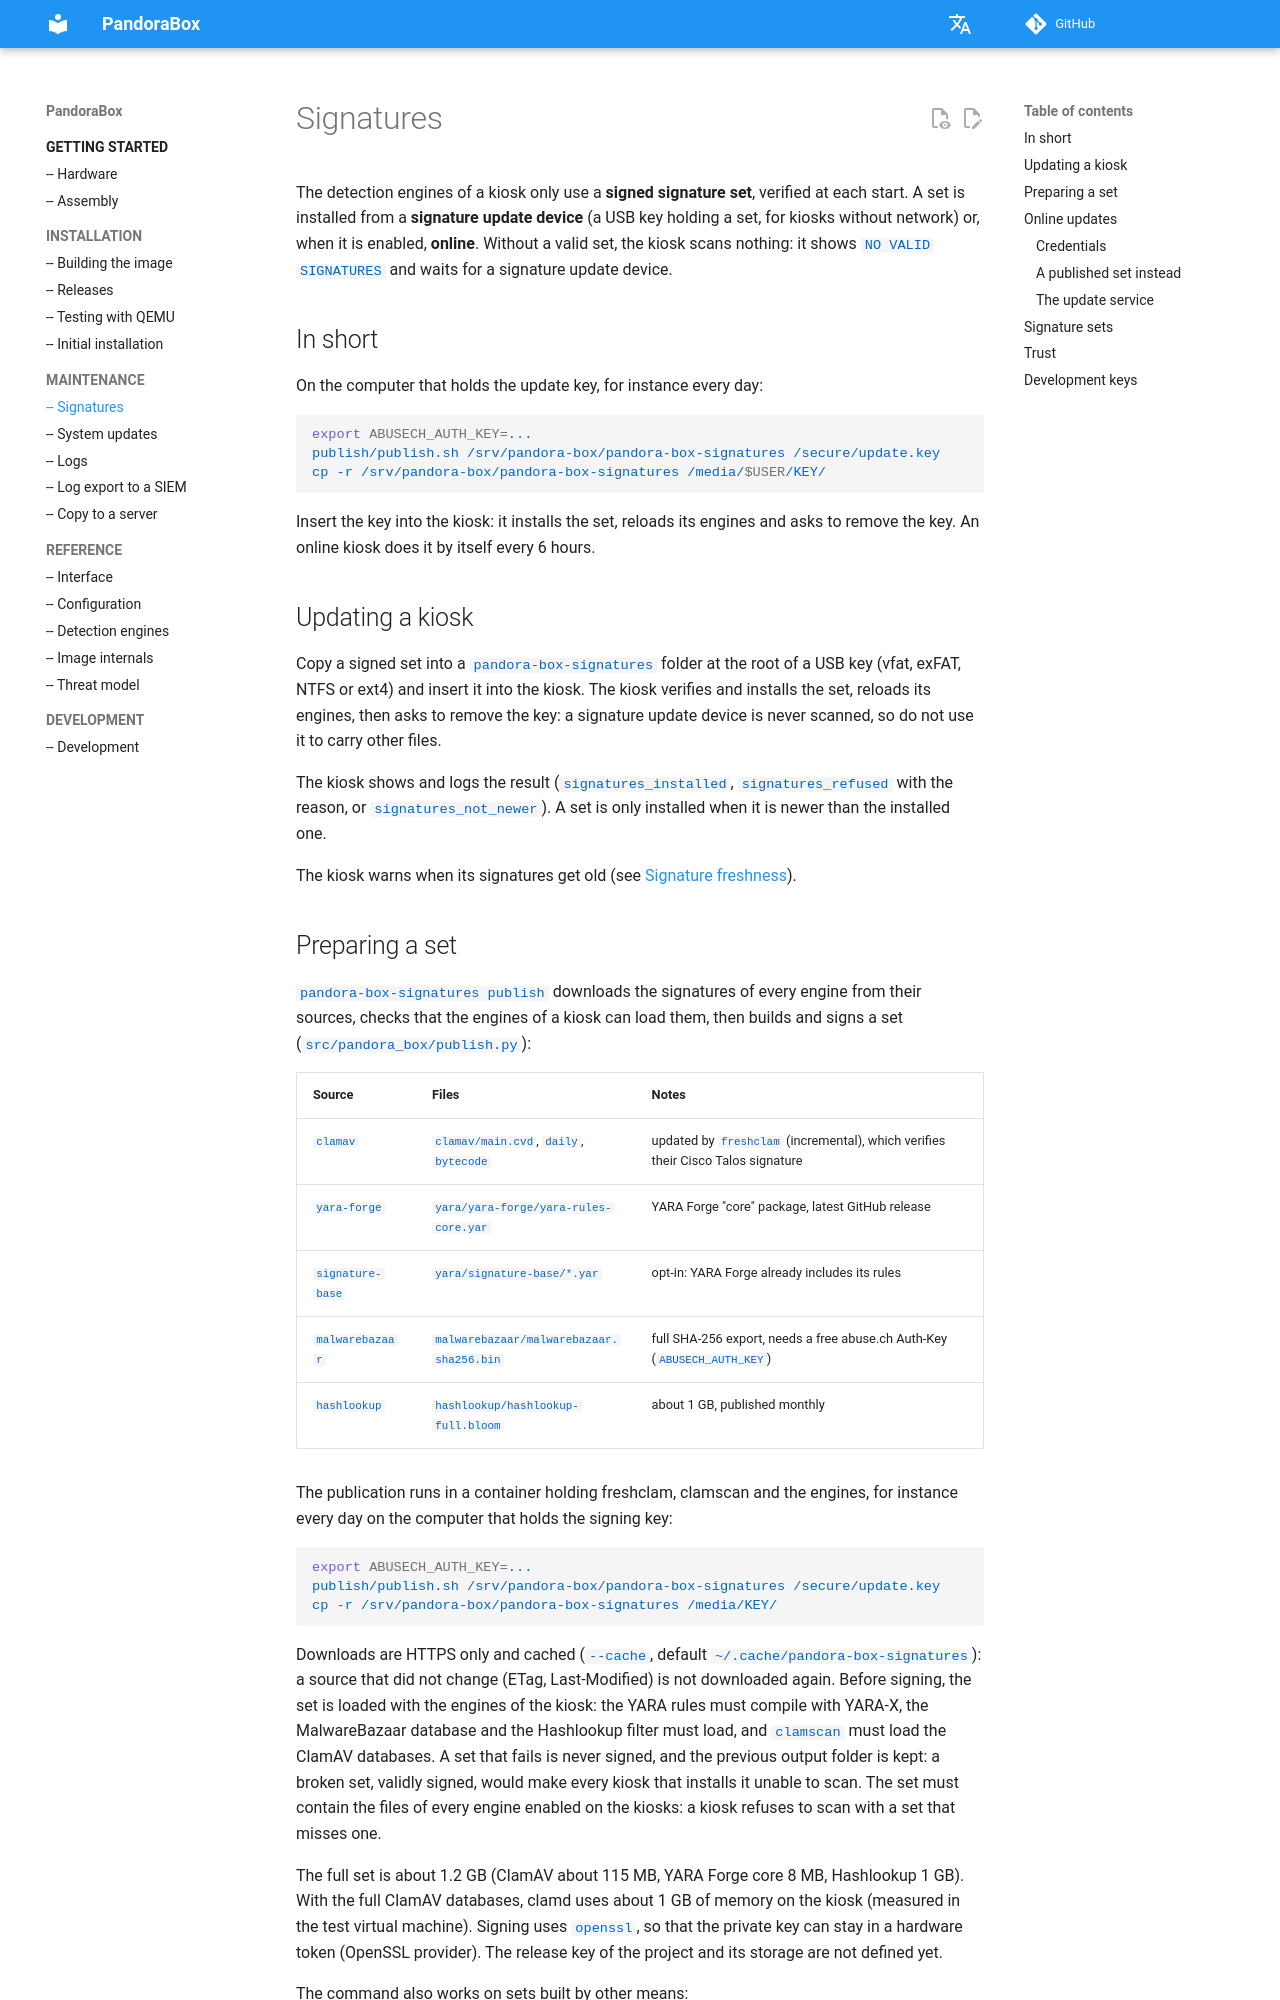

repository: dbarzin/pandora-box · page: signatures/index.html · generator: mkdocs

# Signatures

The detection engines of a kiosk only use a **signed signature set**,
verified at each start. A set is installed from a **signature update
device** (a USB key holding a set, for kiosks without network) or, when it is
enabled, **online**. Without a valid set, the kiosk scans nothing: it shows
`NO VALID SIGNATURES` and waits for a signature update device.

## In short

On the computer that holds the update key, for instance every day:

```sh
export ABUSECH_AUTH_KEY=...
publish/publish.sh /srv/pandora-box/pandora-box-signatures /secure/update.key
cp -r /srv/pandora-box/pandora-box-signatures /media/$USER/KEY/
```

Insert the key into the kiosk: it installs the set, reloads its engines and
asks to remove the key. An online kiosk does it by itself every 6 hours.

## Updating a kiosk

Copy a signed set into a `pandora-box-signatures` folder at the root of a
USB key (vfat, exFAT, NTFS or ext4) and insert it into the kiosk. The kiosk
verifies and installs the set, reloads its engines, then asks to remove the
key: a signature update device is never scanned, so do not use it to carry
other files.

The kiosk shows and logs the result (`signatures_installed`,
`signatures_refused` with the reason, or `signatures_not_newer`). A set is
only installed when it is newer than the installed one.

The kiosk warns when its signatures get old (see
[Signature freshness](engines.md#signature-freshness)).

## Preparing a set

`pandora-box-signatures publish` downloads the signatures of every engine
from their sources, checks that the engines of a kiosk can load them, then
builds and signs a set (`src/pandora_box/publish.py`):

| Source | Files | Notes |
|---|---|---|
| `clamav` | `clamav/main.cvd`, `daily`, `bytecode` | updated by `freshclam` (incremental), which verifies their Cisco Talos signature |
| `yara-forge` | `yara/yara-forge/yara-rules-core.yar` | YARA Forge "core" package, latest GitHub release |
| `signature-base` | `yara/signature-base/*.yar` | opt-in: YARA Forge already includes its rules |
| `malwarebazaar` | `malwarebazaar/malwarebazaar.sha256.bin` | full SHA-256 export, needs a free abuse.ch Auth-Key (`ABUSECH_AUTH_KEY`) |
| `hashlookup` | `hashlookup/hashlookup-full.bloom` | about 1 GB, published monthly |

The publication runs in a container holding freshclam, clamscan and the
engines, for instance every day on the computer that holds the signing key:

```sh
export ABUSECH_AUTH_KEY=...
publish/publish.sh /srv/pandora-box/pandora-box-signatures /secure/update.key
cp -r /srv/pandora-box/pandora-box-signatures /media/KEY/
```

Downloads are HTTPS only and cached (`--cache`, default
`~/.cache/pandora-box-signatures`): a source that did not change (ETag,
Last-Modified) is not downloaded again. Before signing, the set is loaded
with the engines of the kiosk: the YARA rules must compile with YARA-X, the
MalwareBazaar database and the Hashlookup filter must load, and `clamscan`
must load the ClamAV databases. A set that fails is never signed, and the
previous output folder is kept: a broken set, validly signed, would make
every kiosk that installs it unable to scan. The set must contain the files
of every engine enabled on the kiosks: a kiosk refuses to scan with a set
that misses one.

The full set is about 1.2 GB (ClamAV about 115 MB, YARA Forge core 8 MB,
Hashlookup 1 GB). With the full ClamAV databases, clamd uses about 1 GB of
memory on the kiosk (measured in the test virtual machine). Signing uses
`openssl`, so that the private key can stay in a hardware token (OpenSSL
provider). The release key of the project and its storage are not defined
yet.

The command also works on sets built by other means:

```sh
pandora-box-signatures build FOLDER --key update.key   # manifest.json + signature
pandora-box-signatures verify FOLDER --keys KEYS_FOLDER
pandora-box-signatures install FOLDER                   # by hand, on a kiosk
```

`build` and `publish` number the set with its creation date
(`YYYYMMDDHHMMSS`) unless `--serial` is given.
